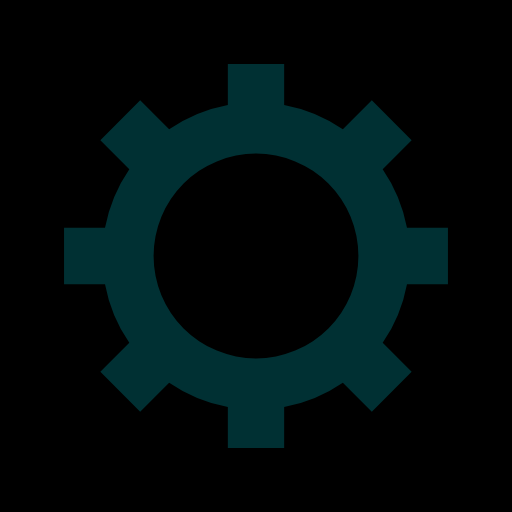
t = 0.00 s
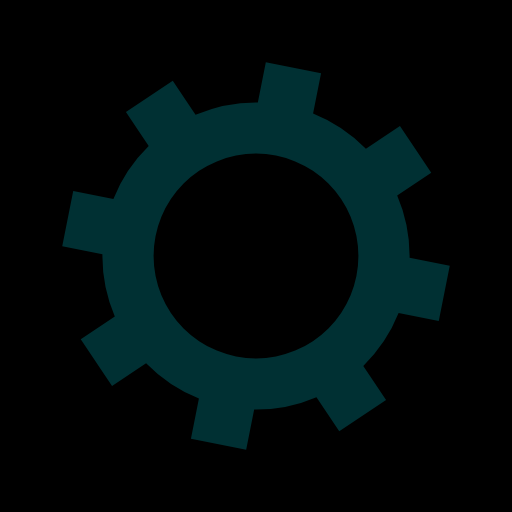
t = 0.05 s
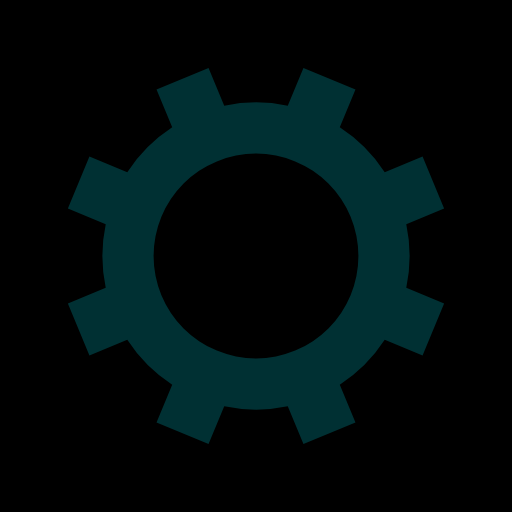
t = 0.10 s
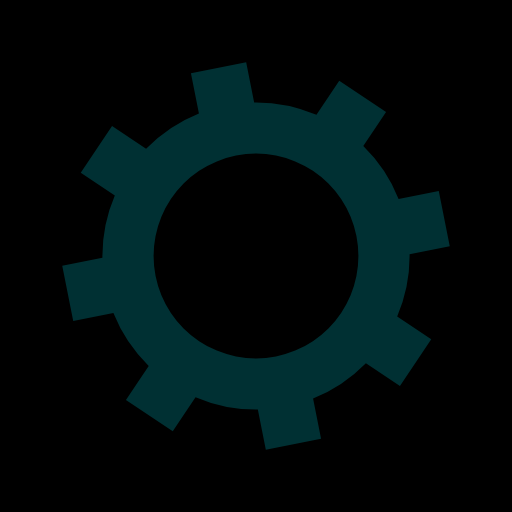
t = 0.15 s

The animated SVG that drew these frames (rendered in a browser with its animation timeline set to each time). Animation: 1 SMIL element (animateTransform=1); one cycle of 0.20 s, repeats indefinitely.

<svg xmlns="http://www.w3.org/2000/svg" xmlns:xlink="http://www.w3.org/1999/xlink" style="margin: auto; background: rgb(0, 0, 0); display: block;" width="200px" height="200px" viewBox="0 0 100 100" preserveAspectRatio="xMidYMid">
<g transform="translate(50 50)">
<g transform="rotate(21.7955)">
<animateTransform attributeName="transform" type="rotate" values="0;45" keyTimes="0;1" dur="0.2s" repeatCount="indefinite"></animateTransform><path d="M29.491524206117255 -5.5 L37.491524206117255 -5.5 L37.491524206117255 5.5 L29.491524206117255 5.5 A30 30 0 0 1 24.742744050198738 16.964569457146712 L24.742744050198738 16.964569457146712 L30.399598299691117 22.621423706639092 L22.621423706639096 30.399598299691114 L16.964569457146716 24.742744050198734 A30 30 0 0 1 5.5 29.491524206117255 L5.5 29.491524206117255 L5.5 37.491524206117255 L-5.499999999999997 37.491524206117255 L-5.499999999999997 29.491524206117255 A30 30 0 0 1 -16.964569457146705 24.742744050198738 L-16.964569457146705 24.742744050198738 L-22.621423706639085 30.399598299691117 L-30.399598299691117 22.621423706639092 L-24.742744050198738 16.964569457146712 A30 30 0 0 1 -29.491524206117255 5.500000000000009 L-29.491524206117255 5.500000000000009 L-37.491524206117255 5.50000000000001 L-37.491524206117255 -5.500000000000001 L-29.491524206117255 -5.500000000000002 A30 30 0 0 1 -24.742744050198738 -16.964569457146705 L-24.742744050198738 -16.964569457146705 L-30.399598299691117 -22.621423706639085 L-22.621423706639092 -30.399598299691117 L-16.964569457146712 -24.742744050198738 A30 30 0 0 1 -5.500000000000011 -29.491524206117255 L-5.500000000000011 -29.491524206117255 L-5.500000000000012 -37.491524206117255 L5.499999999999998 -37.491524206117255 L5.5 -29.491524206117255 A30 30 0 0 1 16.964569457146702 -24.74274405019874 L16.964569457146702 -24.74274405019874 L22.62142370663908 -30.39959829969112 L30.399598299691117 -22.6214237066391 L24.742744050198738 -16.964569457146716 A30 30 0 0 1 29.491524206117255 -5.500000000000013 M0 -20A20 20 0 1 0 0 20 A20 20 0 1 0 0 -20" fill="rgba(0, 242, 255, 0.2)"></path></g></g>
</svg>